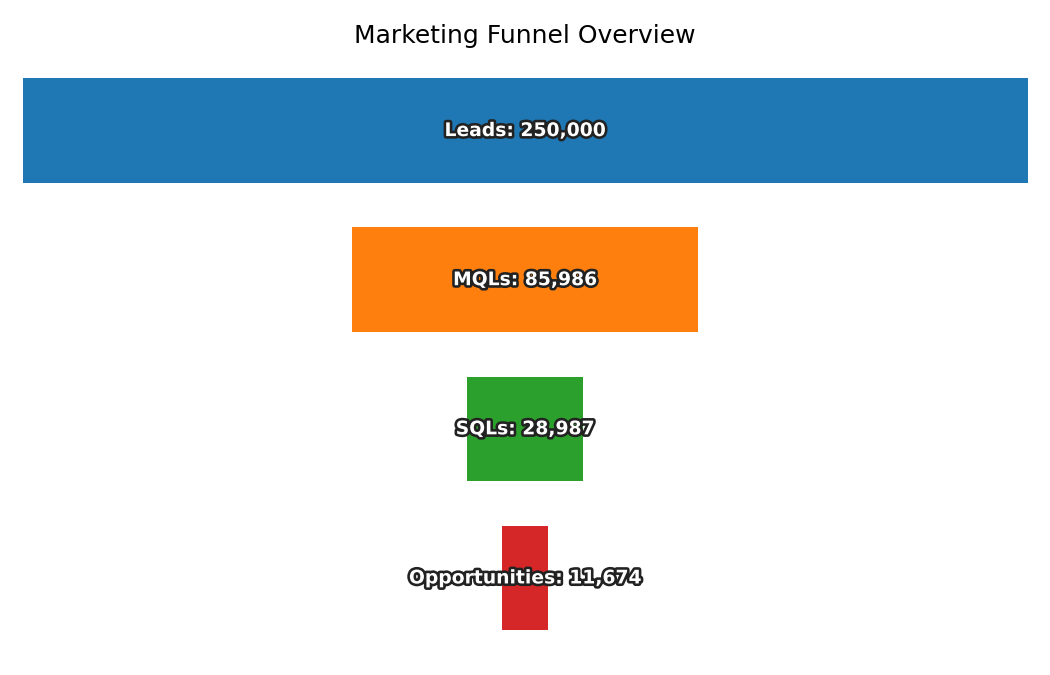

The table this chart was drawn from, first rows:
Stage, Count
Leads, 250000
MQLs, 85986
SQLs, 28987
Opportunities, 11674
